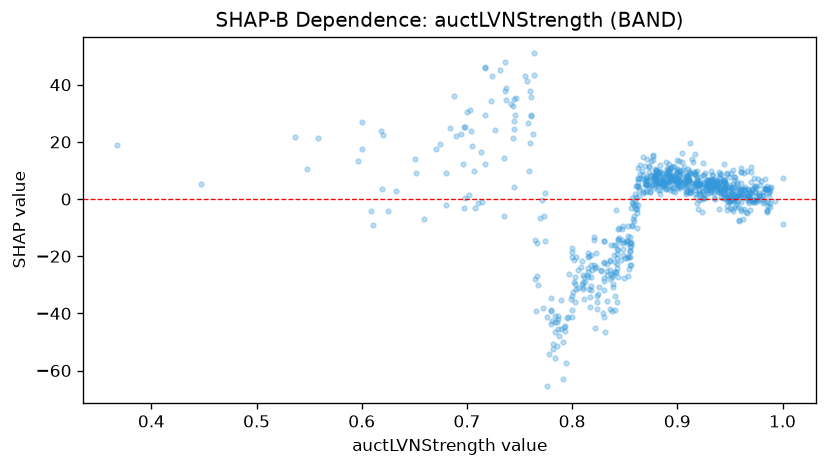

The table this chart was drawn from, first rows:
feature_value, shap_value
0.889, 9.268
0.93, 6.669
0.969, 1.753
0.896, 2.95
0.8, -20.19
0.887, 5.967
0.905, 10.21
0.948, 4.305
0.981, 1.169
0.985, 4.432
0.825, -33.36
0.895, 8.226
0.86, -3.24
0.937, 6.34
0.764, 43.24
0.949, 4.162
0.736, 37.87
0.91, 2.919
0.745, 27.24
0.913, 3.123
0.857, -1.344
0.447, 5.35
0.88, 10.25
0.904, 5.822
0.936, 0.1138
0.985, -3.863
0.93, 5.17
0.91, 6.145
0.962, -7.118
0.76, 19.52
0.924, 5.716
0.928, 6.534
0.894, 6.925
0.767, -15.31
0.891, 6.449
0.937, 3.66
0.818, -23.05
0.885, 6.792
0.944, 6.456
0.765, -14.22
0.922, 1.841
0.985, -4.13
0.904, 7.064
0.968, -1.355
0.911, 6.501
0.91, 6.863
0.865, 11.91
0.917, 8.761
0.877, 7.303
0.952, -0.3392
0.856, -3.199
0.83, -22.38
0.815, -24.27
0.764, 50.95
0.912, 3.389
0.833, -22.66
0.95, -0.8582
0.852, -14.54
0.845, -10.27
0.908, 1.849
... 792 more rows
